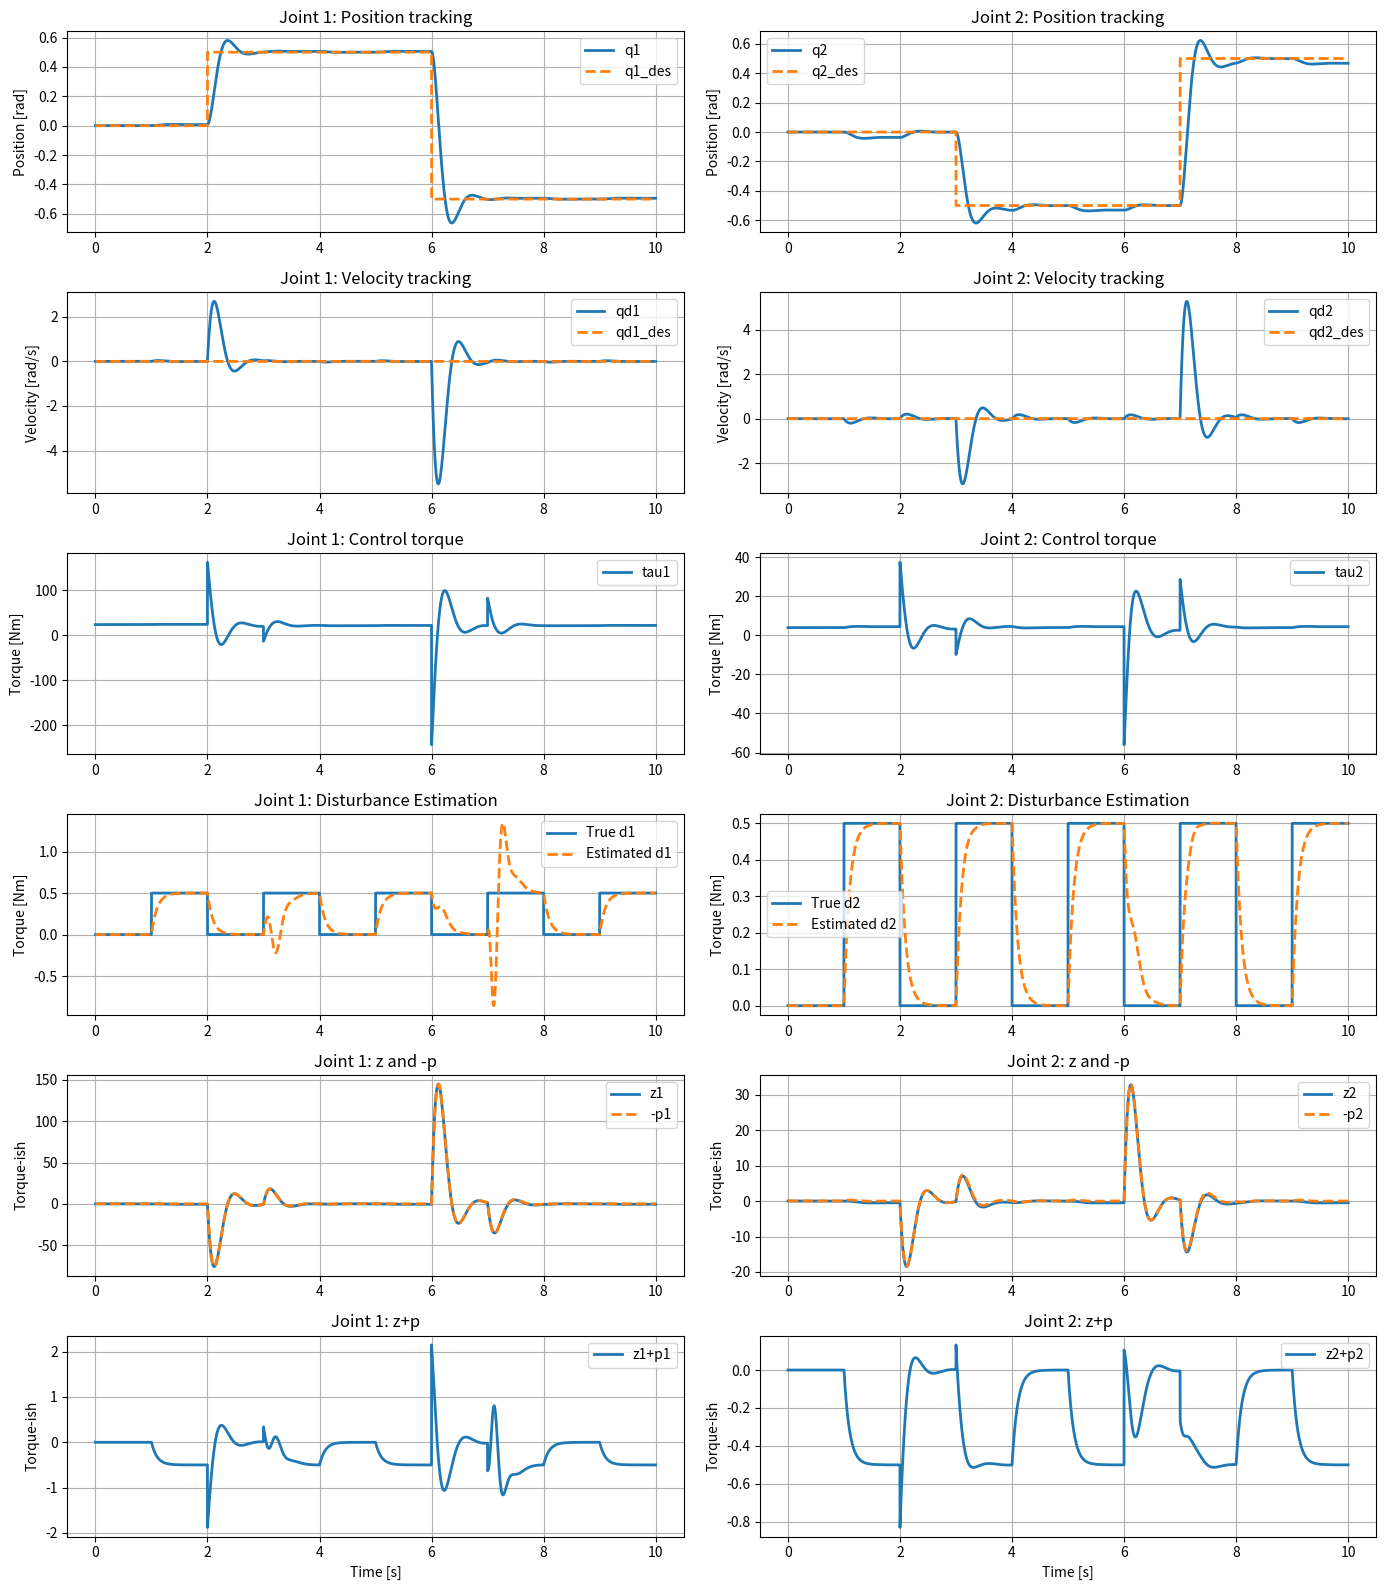

The matplotlib source for this figure:
import numpy as np
import matplotlib.pyplot as plt

# ========== 机械臂与摩擦参数 ==========

g = 9.81

# 2-link planar arm parameters
m1, m2 = 2.0, 1.0      # kg
l1, l2 = 1.0, 0.8      # m
lc1, lc2 = 0.5, 0.4    # COM distances
I1, I2 = 0.2, 0.1      # link inertias

# Friction parameters (Coulomb + viscous)
z1 = 0.0541     # N*m
k1 = 0.0076     # N*m/(rad/s)
z2 = 0.0167
k2 = 0.0088

# Revised friction model small parameter
l_fric = 0.001


# ========== 动力学模型：M(q), C(q, qd), G(q) ==========

def M(q):
    """惯性矩阵 M(q), q = [q1, q2]"""
    q1, q2 = q
    c2 = np.cos(q2)

    a11 = I1 + I2 + m1 * lc1**2 + m2 * (l1**2 + lc2**2 + 2 * l1 * lc2 * c2)
    a12 = I2 + m2 * (lc2**2 + l1 * lc2 * c2)
    a22 = I2 + m2 * lc2**2
    return np.array([[a11, a12],
                     [a12, a22]])

def C(q, qd):
    """科氏/离心矩阵 C(q, qd)"""
    q1, q2 = q
    qd1, qd2 = qd
    s2 = np.sin(q2)

    h = m2 * l1 * lc2 * s2
    C11 = h * qd2
    C12 = h * (qd1 + qd2)
    C21 = -h * qd1
    C22 = 0.0

    return np.array([[C11, C12],
                     [C21, C22]])

def G_vec(q):
    """重力项 G(q)"""
    q1, q2 = q
    g1 = (m1 * lc1 + m2 * l1) * g * np.cos(q1) + m2 * lc2 * g * np.cos(q1 + q2)
    g2 = m2 * lc2 * g * np.cos(q1 + q2)
    return np.array([g1, g2])


# ========== 摩擦模型：Coulomb + viscous + revised model ==========

def coulomb_viscous_friction(qd):
    """传统 Coulomb + viscous 摩擦模型 d(qd)"""
    qd1, qd2 = qd
    d1 = z1 * np.sign(qd1) + k1 * qd1
    d2 = z2 * np.sign(qd2) + k2 * qd2
    return np.array([d1, d2])

def revised_friction(qd, tau):
    """
    简化版 revised friction:
    速度接近0时，摩擦接近外力矩 tau（静摩擦区），否则趋近于 d(qd)
    """
    d = coulomb_viscous_friction(qd)

    Ta = np.zeros(2)
    for i, (zi, tau_i) in enumerate(zip([z1, z2], tau)):
        if tau_i > zi:
            Ta[i] = zi
        elif tau_i < -zi:
            Ta[i] = -zi
        else:
            Ta[i] = tau_i

    weight = np.exp(- (qd / l_fric)**2)
    return d + (Ta - d) * weight


# ========== 参考轨迹：两个关节阶跃 ==========

def reference(t):
    """
    返回期望 q, qd, qdd
    两个关节给简单方波，用来测试扰动估计和跟踪
    """
    # 关节1: 0~2s 0rad, 2~6s 0.5rad, 6~10s -0.5rad
    if t < 2.0:
        q1_des = 0.0
    elif t < 6.0:
        q1_des = 0.5
    else:
        q1_des = -0.5

    # 关节2: 0~3s 0, 3~7s -0.5, 7~10s 0.5
    if t < 3.0:
        q2_des = 0.0
    elif t < 7.0:
        q2_des = -0.5
    else:
        q2_des = 0.5

    q_des = np.array([q1_des, q2_des])
    qd_des = np.zeros(2)
    qdd_des = np.zeros(2)
    return q_des, qd_des, qdd_des


# ========== Chen 型 NDO / DOB（无加速度版本） ==========

# 设计参数 L = c * I
c = 10.0
L = c * np.eye(2)

def p_func(q, qd):
    """
    关键设置：p(q, qd) = L * M(q) * qd

    - 只用到当前的 q, qd 和惯性矩阵 M(q)
    - 不用 qdd
    - 理论上相当于把 LM(q)qdd 那部分“藏”在 ṗ 里，
      利用机械臂动力学结构保证收敛
    """
    return L @ (M(q) @ qd)

def ndo_update(z, q, qd, tau):
    """
    无加速度 NDO 动态（估计的是 +d，而系统实际是 -d_true）：
    理论标准形式：
        M(q)qdd + C(q,qd)qd + G(q) = tau + d
        p = L M(q) qd
        ż = -L z + L ( C(q,qd)qd + G(q) - tau - p )
        d_hat (对 d 的估计) = z + p

    我们的仿真：
        M qdd + C qd + G + d_true = tau
    => d = -d_true
    => d_true_hat = -d_hat
    """
    Cq = C(q, qd)
    Gq = G_vec(q)
    Cqd = Cq @ qd
    p = p_func(q, qd)

    dz = -L @ z + L @ (Cqd + Gq - tau - p)
    d_hat_d = z + p       # 对 "右加扰动 d" 的估计
    d_hat_true = -d_hat_d # 对仿真里 d_true 的估计
    return dz, d_hat_true, d_hat_d, p


# ========== 周期阶跃扰动函数 ==========

def periodic_step_disturbance(t, period=2.0, amplitude=0.5):
    """
    生成周期变化的阶跃扰动
    period: 周期（秒）
    amplitude: 扰动幅值（N*m）
    返回: [d1, d2] 两个关节的扰动
    """
    phase = (t % period) / period

    if phase < 0.5:
        d1 = 0.0
        d2 = 0.0
    else:
        d1 = amplitude
        d2 = amplitude

    return np.array([d1, d2])


# ========== 主仿真循环 ==========

T_end = 10.0
dt = 0.001
N = int(T_end / dt)

# 状态变量
q = np.array([0.0, 0.0])
qd = np.array([0.0, 0.0])

# NDO 状态
z = np.zeros(2)

# 控制器增益（位置 PD）
Kp = np.diag([100.0, 100.0])
Kd = np.diag([10.0, 10.0])

# 记录数据
time_hist = []
q_hist = []
qd_hist = []
q_des_hist = []
qd_des_hist = []
tau_hist = []
d_true_hist = []
d_hat_true_hist = []
z_hist = []
p_hist = []

for k in range(N):
    t = k * dt

    # 参考信号
    q_des, qd_des, qdd_des = reference(t)

    # 动力学矩阵
    Mq = M(q)
    Cq = C(q, qd)
    Gq = G_vec(q)

    # PD + 前馈控制（这里暂时不加扰动补偿）
    v = qdd_des + Kd @ (qd_des - qd) + Kp @ (q_des - q)
    tau = Mq @ v + Cq @ qd + Gq

    # 真实扰动（这里先只用外部阶跃扰动，方便看 NDO 的表现）
    d_ext = periodic_step_disturbance(t, period=2.0, amplitude=0.5)
    d_true = d_ext.copy()
    # 若想让 NDO 同时估计摩擦 + 外扰，可改为：
    # d_true = revised_friction(qd, tau) + d_ext

    # 机械臂动力学：Mq * qdd = tau - C qd - G - d_true
    qdd = np.linalg.solve(Mq, tau - Cq @ qd - Gq - d_true)

    # ===== 无加速度 NDO 更新 =====
    dz, d_hat_true, d_hat_d, p = ndo_update(z, q, qd, tau)
    z = z + dz * dt

    # 状态积分
    qd = qd + qdd * dt
    q = q + qd * dt

    # 记录
    time_hist.append(t)
    q_hist.append(q.copy())
    qd_hist.append(qd.copy())
    q_des_hist.append(q_des.copy())
    qd_des_hist.append(qd_des.copy())
    tau_hist.append(tau.copy())
    d_true_hist.append(d_true.copy())
    d_hat_true_hist.append(d_hat_true.copy())
    z_hist.append(z.copy())
    p_hist.append(p.copy())

# 转成数组
time_hist = np.array(time_hist)
q_hist = np.array(q_hist)
qd_hist = np.array(qd_hist)
q_des_hist = np.array(q_des_hist)
qd_des_hist = np.array(qd_des_hist)
tau_hist = np.array(tau_hist)
d_true_hist = np.array(d_true_hist)
d_hat_true_hist = np.array(d_hat_true_hist)
z_hist = np.array(z_hist)
p_hist = np.array(p_hist)

# ========== 画图：位置、速度、力矩、扰动、z和-p、z+p ==========

plt.figure(figsize=(14, 16))

# 第1行：位置跟踪 (Joint 1 左, Joint 2 右)
plt.subplot(6, 2, 1)
plt.plot(time_hist, q_hist[:, 0], label='q1', linewidth=2)
plt.plot(time_hist, q_des_hist[:, 0], '--', label='q1_des', linewidth=2)
plt.ylabel('Position [rad]')
plt.title('Joint 1: Position tracking')
plt.legend()
plt.grid(True)

plt.subplot(6, 2, 2)
plt.plot(time_hist, q_hist[:, 1], label='q2', linewidth=2)
plt.plot(time_hist, q_des_hist[:, 1], '--', label='q2_des', linewidth=2)
plt.ylabel('Position [rad]')
plt.title('Joint 2: Position tracking')
plt.legend()
plt.grid(True)

# 第2行：速度跟踪 (Joint 1 左, Joint 2 右)
plt.subplot(6, 2, 3)
plt.plot(time_hist, qd_hist[:, 0], label='qd1', linewidth=2)
plt.plot(time_hist, qd_des_hist[:, 0], '--', label='qd1_des', linewidth=2)
plt.ylabel('Velocity [rad/s]')
plt.title('Joint 1: Velocity tracking')
plt.legend()
plt.grid(True)

plt.subplot(6, 2, 4)
plt.plot(time_hist, qd_hist[:, 1], label='qd2', linewidth=2)
plt.plot(time_hist, qd_des_hist[:, 1], '--', label='qd2_des', linewidth=2)
plt.ylabel('Velocity [rad/s]')
plt.title('Joint 2: Velocity tracking')
plt.legend()
plt.grid(True)

# 第3行：力矩 (Joint 1 左, Joint 2 右)
plt.subplot(6, 2, 5)
plt.plot(time_hist, tau_hist[:, 0], label='tau1', linewidth=2)
plt.ylabel('Torque [Nm]')
plt.title('Joint 1: Control torque')
plt.legend()
plt.grid(True)

plt.subplot(6, 2, 6)
plt.plot(time_hist, tau_hist[:, 1], label='tau2', linewidth=2)
plt.ylabel('Torque [Nm]')
plt.title('Joint 2: Control torque')
plt.legend()
plt.grid(True)

# 第4行：扰动估计 (Joint 1 左, Joint 2 右)
plt.subplot(6, 2, 7)
plt.plot(time_hist, d_true_hist[:, 0], label='True d1', linewidth=2)
plt.plot(time_hist, d_hat_true_hist[:, 0], '--', label='Estimated d1', linewidth=2)
plt.ylabel('Torque [Nm]')
plt.title('Joint 1: Disturbance Estimation')
plt.legend()
plt.grid(True)

plt.subplot(6, 2, 8)
plt.plot(time_hist, d_true_hist[:, 1], label='True d2', linewidth=2)
plt.plot(time_hist, d_hat_true_hist[:, 1], '--', label='Estimated d2', linewidth=2)
plt.ylabel('Torque [Nm]')
plt.title('Joint 2: Disturbance Estimation')
plt.legend()
plt.grid(True)

# 第5行：z和-p动态 (Joint 1 左, Joint 2 右)
plt.subplot(6, 2, 9)
plt.plot(time_hist, z_hist[:, 0], label='z1', linewidth=2)
plt.plot(time_hist, -p_hist[:, 0], '--', label='-p1', linewidth=2)
plt.ylabel('Torque-ish')
plt.title('Joint 1: z and -p')
plt.legend()
plt.grid(True)

plt.subplot(6, 2, 10)
plt.plot(time_hist, z_hist[:, 1], label='z2', linewidth=2)
plt.plot(time_hist, -p_hist[:, 1], '--', label='-p2', linewidth=2)
plt.ylabel('Torque-ish')
plt.title('Joint 2: z and -p')
plt.legend()
plt.grid(True)

# 第6行：z+p动态 (Joint 1 左, Joint 2 右)
plt.subplot(6, 2, 11)
plt.plot(time_hist, z_hist[:, 0] + p_hist[:, 0], label='z1+p1', linewidth=2)
plt.xlabel('Time [s]')
plt.ylabel('Torque-ish')
plt.title('Joint 1: z+p')
plt.legend()
plt.grid(True)

plt.subplot(6, 2, 12)
plt.plot(time_hist, z_hist[:, 1] + p_hist[:, 1], label='z2+p2', linewidth=2)
plt.xlabel('Time [s]')
plt.ylabel('Torque-ish')
plt.title('Joint 2: z+p')
plt.legend()
plt.grid(True)

plt.tight_layout()
plt.show()
